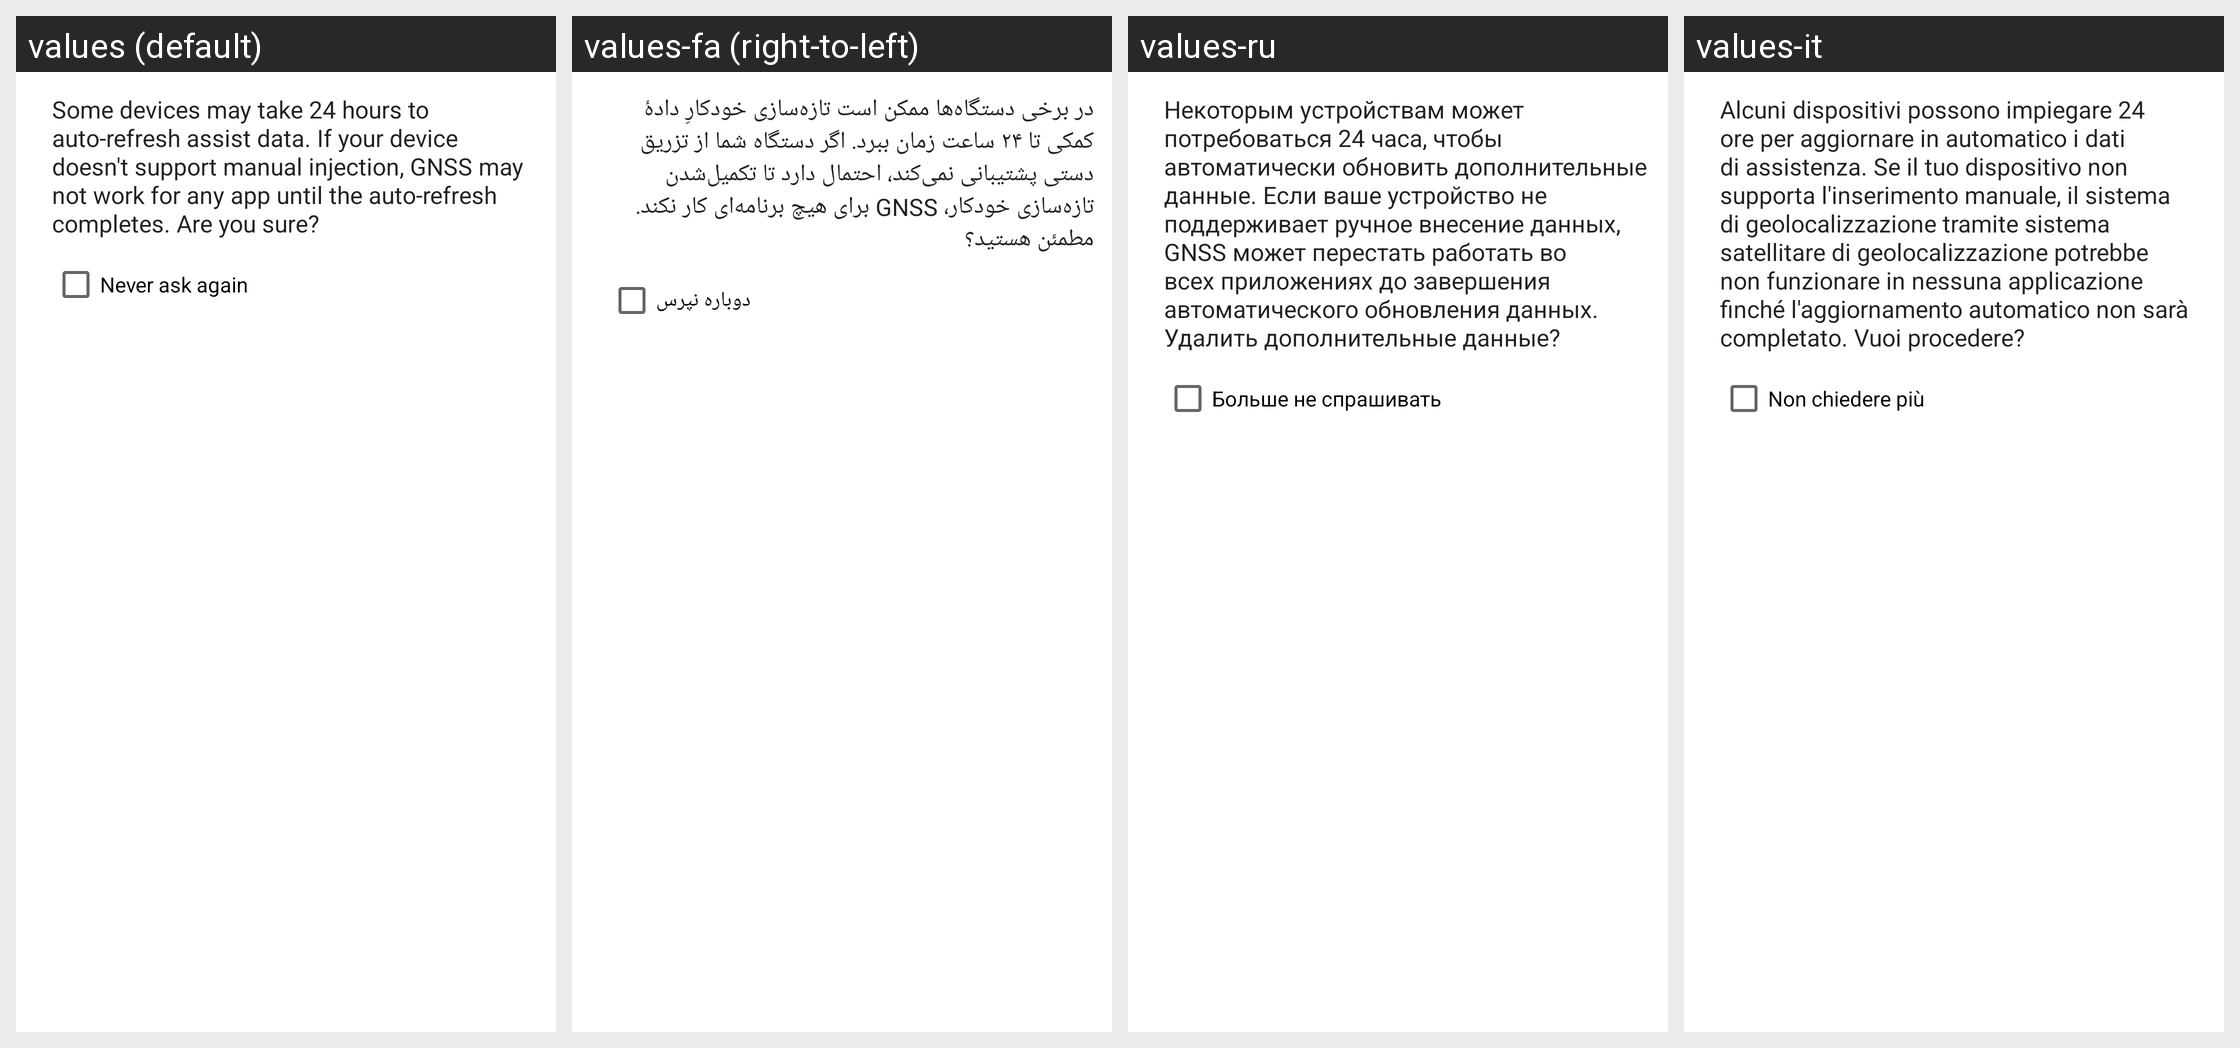

Strings drawn on this Android screen and how each of the app's shown locales translates them:
Android screen res/layout/clear_assist_warning.xml rendered under 4 locales, left to right: values (default), values-fa (right-to-left), values-ru, values-it. Device: Nexus 5 (rendered at 1080×1920; each locale shown at half size, 540×960, under a caption strip naming it); theme AppTheme.
Other locales in the repository, not shown: values-cs, values-cs-rCS, values-cs-rCZ, values-da, values-de-rDE, values-el, values-es, values-eu, values-fi, values-fr, values-in, values-ja, values-ko-rKR, values-nl, values-nl-rNL, values-pl, values-uk, values-zh-rCN.
Strings drawn on this screen, with the default value and each locale's value (text and hints the layout hard-codes, and strings that could not be matched under every locale, appear in the picture but are not listed):

clear_assist_warning
  values: Some devices may take 24 hours to auto-refresh assist data. If your device doesn't support manual injection, GNSS may not work for any app until the auto-refresh completes. Are you sure?
  values-fa: در برخی دستگاه‌ها ممکن است تازه‌سازی خودکارِ دادهٔ کمکی تا ۲۴ ساعت زمان ببرد. اگر دستگاه شما از تزریق دستی پشتیبانی نمی‌کند، احتمال دارد تا تکمیل‌شدن تازه‌سازی خودکار، GNSS برای هیچ برنامه‌ای کار نکند. مطمئن هستید؟
  values-ru: Некоторым устройствам может потребоваться 24 часа, чтобы автоматически обновить дополнительные данные. Если ваше устройство не поддерживает ручное внесение данных, GNSS может перестать работать во всех приложениях до завершения автоматического обновления данных. Удалить дополнительные данные?
  values-it: Alcuni dispositivi possono impiegare 24 ore per aggiornare in automatico i dati di assistenza. Se il tuo dispositivo non supporta l'inserimento manuale, il sistema di geolocalizzazione tramite sistema satellitare di geolocalizzazione potrebbe non funzionare in nessuna applicazione finché l'aggiornamento automatico non sarà completato. Vuoi procedere?

never_ask_again
  values: Never ask again
  values-fa: دوباره نپرس
  values-ru: Больше не спрашивать
  values-it: Non chiedere più
